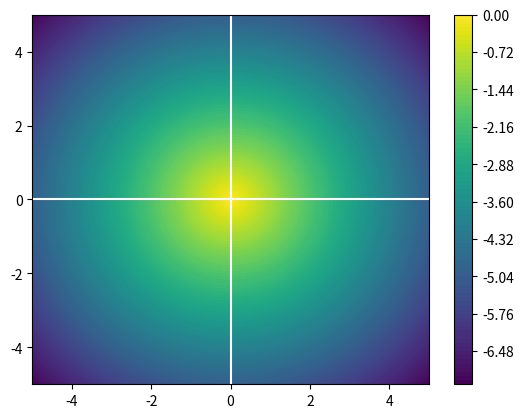

Write Python code to recreate this figure.
import numpy as np
import matplotlib.pyplot as plt

xvec = np.linspace(-5.,5.,100)                               
x,y = np.meshgrid(xvec, xvec)
z = -np.hypot(x, y)                                

plt.contourf(x, y, z, 100)                             
plt.colorbar() 

plt.axhline(0, color='white')
plt.axvline(0, color='white')

plt.show()